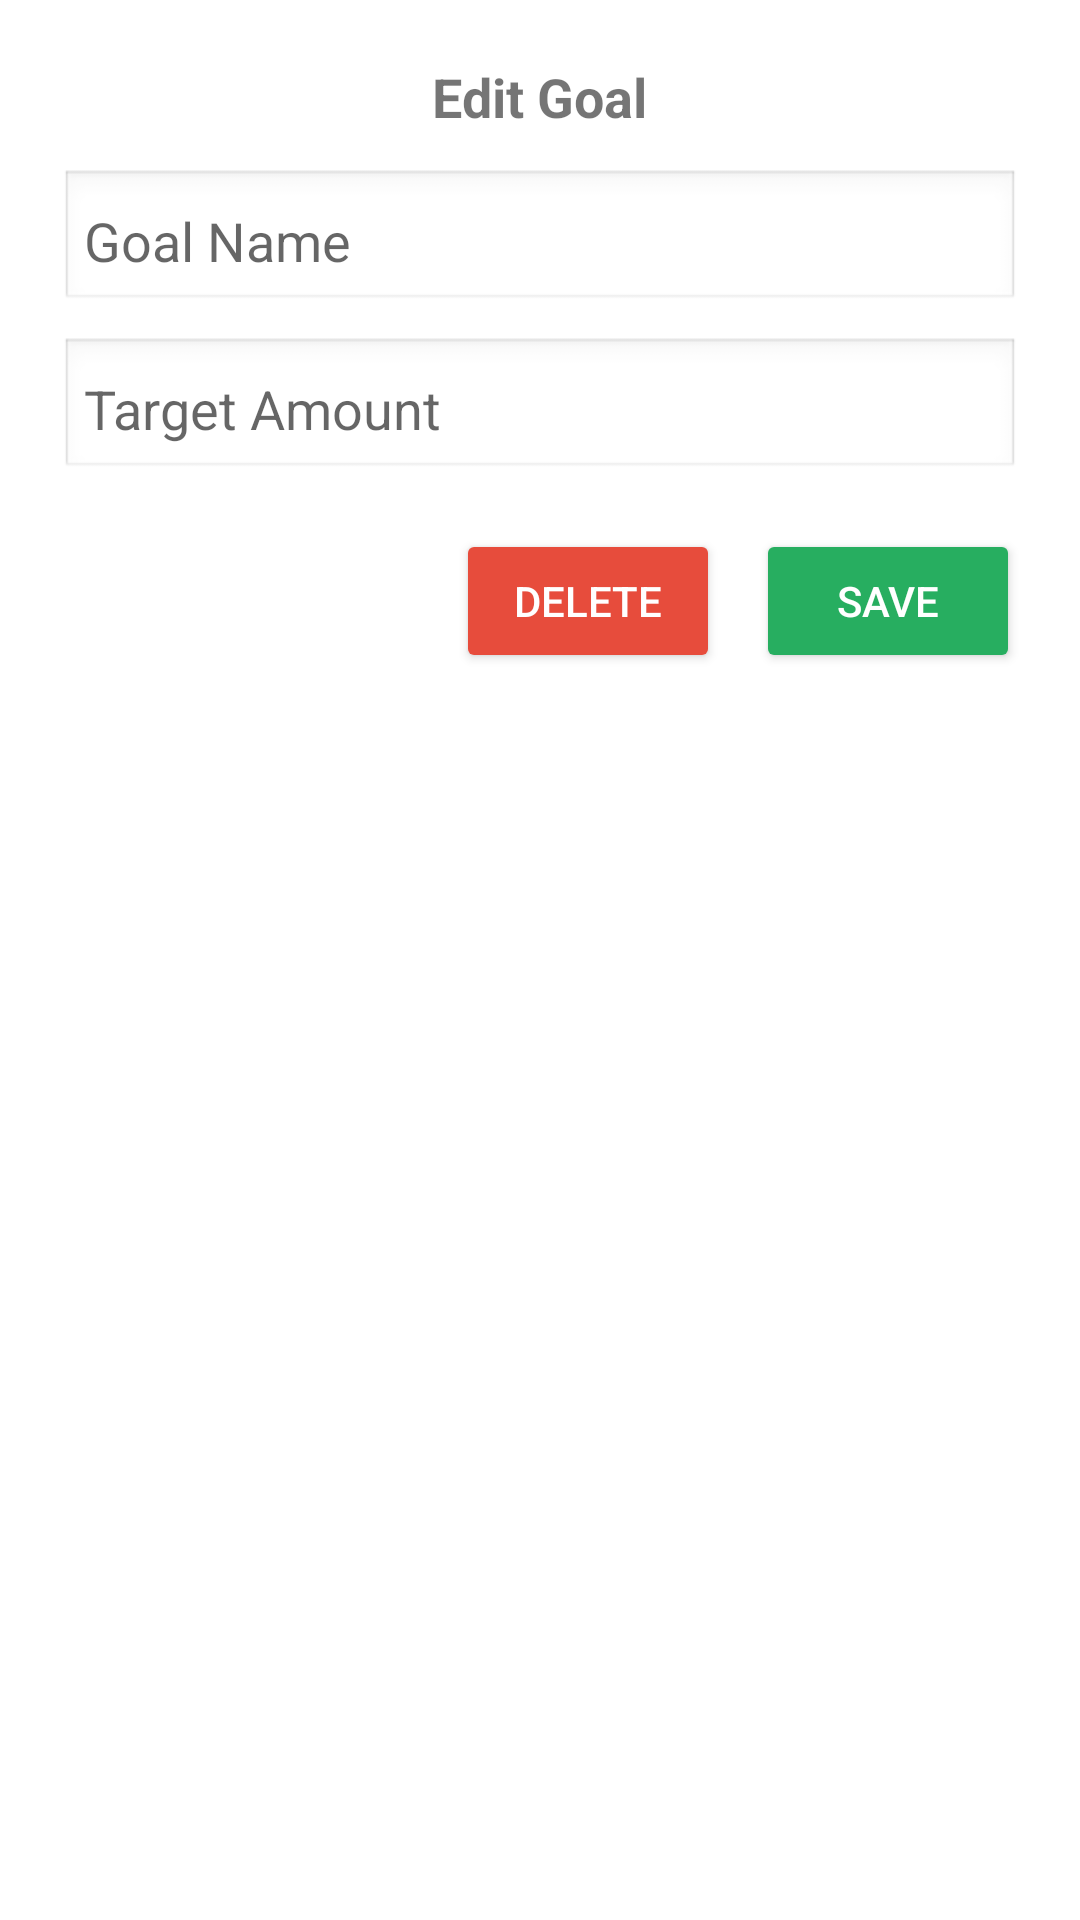

Produce the Android XML layout that renders to this screen, including the resource entries it uses.
<!-- AndroidManifest.xml: application theme Theme.ExpenseManagement -->
<!-- res/layout/dialog_edit_goal.xml -->
<?xml version="1.0" encoding="utf-8"?>
<LinearLayout xmlns:android="http://schemas.android.com/apk/res/android"
    android:layout_width="match_parent"
    android:layout_height="wrap_content"
    android:orientation="vertical"
    android:padding="20dp">

    
    <TextView
        android:layout_width="wrap_content"
        android:layout_height="wrap_content"
        android:text="Edit Goal"
        android:textSize="18sp"
        android:textStyle="bold"
        android:layout_gravity="center"
        android:paddingBottom="12dp"/>

    
    <EditText
        android:id="@+id/edtGoalName"
        android:layout_width="match_parent"
        android:layout_height="wrap_content"
        android:hint="Goal Name"
        android:inputType="textPersonName"
        android:padding="8dp"
        android:background="@android:drawable/edit_text" />

    
    <EditText
        android:id="@+id/edtGoalTarget"
        android:layout_width="match_parent"
        android:layout_height="wrap_content"
        android:hint="Target Amount"
        android:inputType="numberDecimal"
        android:padding="8dp"
        android:layout_marginTop="8dp"
        android:background="@android:drawable/edit_text" />

    
    <LinearLayout
        android:layout_width="match_parent"
        android:layout_height="wrap_content"
        android:orientation="horizontal"
        android:gravity="end"
        android:layout_marginTop="16dp">

        <Button
            android:id="@+id/btnDeleteGoal"
            android:layout_width="wrap_content"
            android:layout_height="wrap_content"
            android:text="Delete"
            android:textColor="#FFFFFF"
            android:backgroundTint="#E74C3C"/>

        <Button
            android:id="@+id/btnSaveGoal"
            android:layout_width="wrap_content"
            android:layout_height="wrap_content"
            android:text="Save"
            android:layout_marginStart="12dp"
            android:textColor="#FFFFFF"
            android:backgroundTint="#27AE60"/>
    </LinearLayout>

</LinearLayout>
<!-- resources referenced by this layout -->
<resources>
  <style name="Theme.ExpenseManagement" parent="Theme.MaterialComponents.DayNight.NoActionBar">
          <item name="colorPrimary">@color/purple_500</item>
          <item name="colorPrimaryDark">@color/purple_700</item>
          <item name="colorAccent">@color/teal_200</item>
  
          <item name="android:statusBarColor" tools:targetApi="l">?attr/colorPrimaryDark</item>
      </style>
  <!-- not gathered from this repository: default colours our renderer supplied (Android Studio template values) -->
  <color name="purple_500">#FF6200EE</color>
  <color name="purple_700">#FF3700B3</color>
  <color name="teal_200">#FF03DAC5</color>
</resources>
